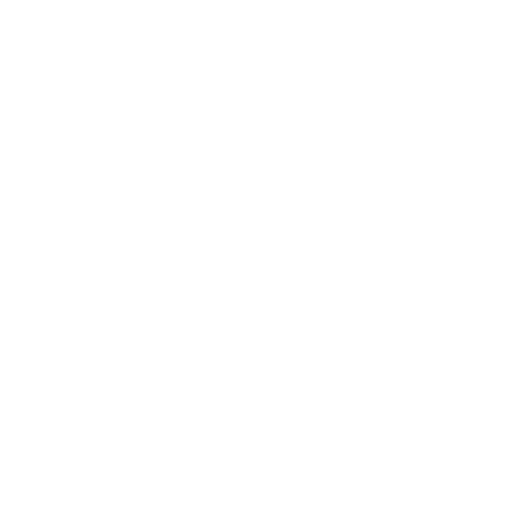
t = 0.00 s
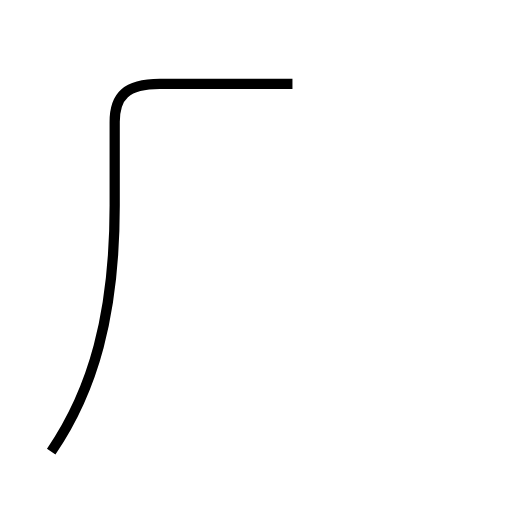
t = 1.59 s
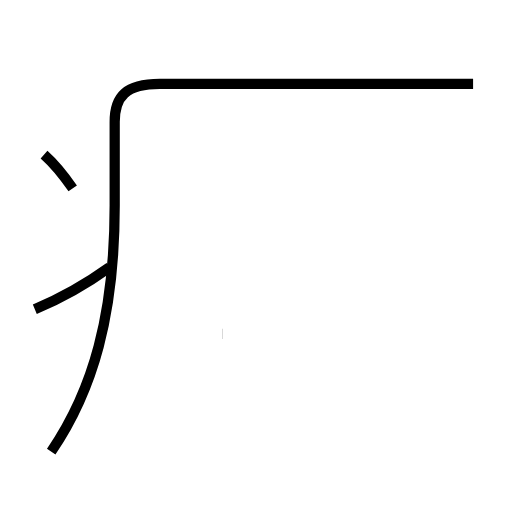
t = 2.50 s
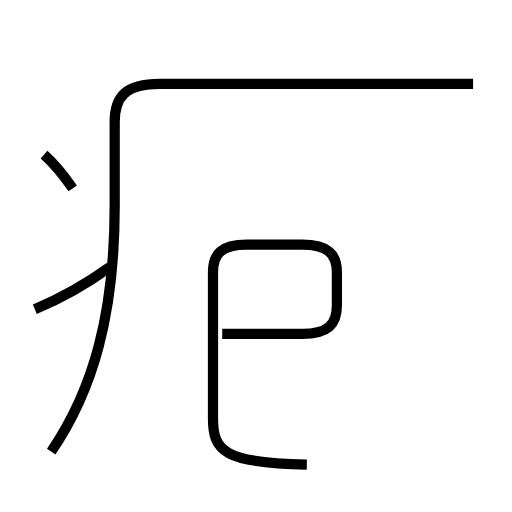
t = 4.22 s
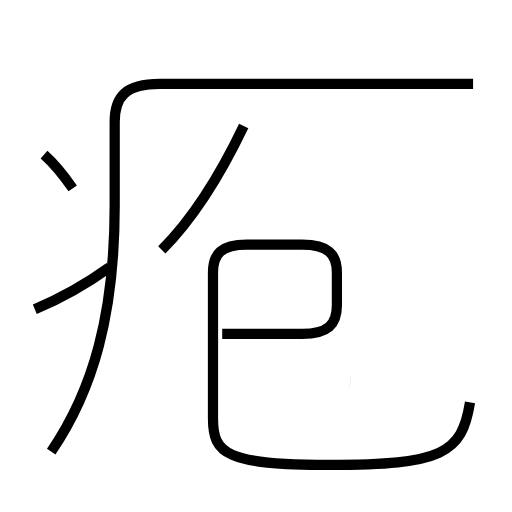
t = 5.24 s
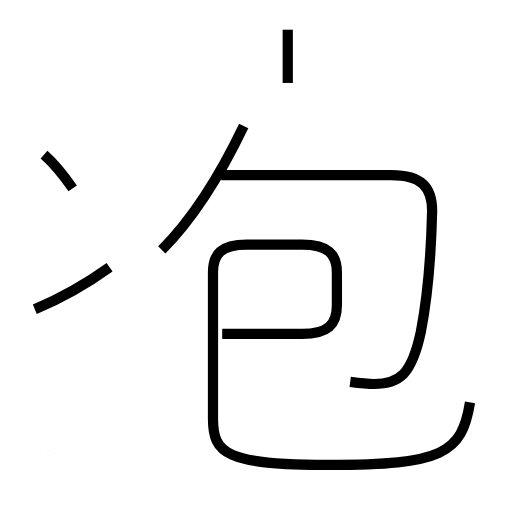
t = 6.73 s

The animated SVG that drew these frames (rendered in a browser with its animation timeline set to each time). Animation: 7 SMIL elements (animate=7); one cycle of 6.73 s.

<?xml version='1.0' encoding='utf-8'?>
<svg viewBox="0.0 -6.0 50.0 50.0" version="1.1" xmlns="http://www.w3.org/2000/svg"><rect x="-1000" y="-1000" width="2000" height="2000" stroke="white" fill="white" /><g style="fill:none;stroke:#000000;stroke-width:1"><path d="M 5.0 0.1 C 9.1 -5.9 11.2 -13.3 11.2 -23.9 L 11.2 -32.1 C 11.2 -34.6 12.3 -35.8 15.6 -35.8 L 46.2 -35.8 " transform="translate(0.0 38.0)" stroke-dasharray="70.65644777939872" stroke-dashoffset="70.65644777939872"><animate attributeName="stroke-dashoffset" from="70.65644777939872" to="0" dur="2.1196934333819613s" begin="0s; anim_end.end" fill="freeze" id="anim0" /></path><path d="M 3.4 -13.8 C 5.8 -14.8 8.2 -16.1 10.7 -17.9 " transform="translate(0.0 38.0)" stroke-dasharray="8.391339656175278" stroke-dashoffset="8.391339656175278"><animate attributeName="stroke-dashoffset" from="8.391339656175278" to="0" dur="0.25174018968525835s" begin="anim0.end" fill="freeze" id="anim1" /></path><path d="M 7.1 -25.6 C 6.2 -26.9 5.2 -28.1 4.3 -28.9 " transform="translate(0.0 38.0)" stroke-dasharray="4.337177119887518" stroke-dashoffset="4.337177119887518"><animate attributeName="stroke-dashoffset" from="4.337177119887518" to="0" dur="0.13011531359662554s" begin="anim1.end" fill="freeze" id="anim2" /></path><path d="M 21.7 -11.4 L 29.5 -11.4 C 32.0 -11.4 32.9 -12.3 32.9 -14.2 L 32.9 -17.4 C 32.9 -19.2 32.0 -20.1 29.5 -20.1 L 24.1 -20.1 C 21.6 -20.1 20.8 -19.2 20.8 -17.4 L 20.8 -3.1 C 20.8 0.3 22.1 1.4 32.1 1.4 C 43.2 1.4 45.1 0.3 45.9 -4.7 " transform="translate(0.0 38.0)" stroke-dasharray="76.53949901279258" stroke-dashoffset="76.53949901279258"><animate attributeName="stroke-dashoffset" from="76.53949901279258" to="0" dur="2.296184970383777s" begin="anim2.end" fill="freeze" id="anim3" /></path><path d="M 15.8 -19.6 C 18.8 -22.6 21.6 -27.1 23.8 -31.7 " transform="translate(0.0 38.0)" stroke-dasharray="14.569706459890309" stroke-dashoffset="14.569706459890309"><animate attributeName="stroke-dashoffset" from="14.569706459890309" to="0" dur="0.43709119379670924s" begin="anim3.end" fill="freeze" id="anim4" /></path><path d="M 34.2 -6.7 C 35.0 -6.6 35.8 -6.5 36.5 -6.5 C 39.0 -6.5 40.2 -7.4 41.1 -11.6 C 41.7 -14.7 42.1 -19.1 42.2 -23.4 C 42.2 -25.7 41.2 -26.9 38.2 -26.9 L 21.6 -26.9 " transform="translate(0.0 38.0)" stroke-dasharray="44.601022676964796" stroke-dashoffset="44.601022676964796"><animate attributeName="stroke-dashoffset" from="44.601022676964796" to="0" dur="1.338030680308944s" begin="anim4.end" fill="freeze" id="anim5" /></path><path d="M 28.1 -35.9 L 28.1 -41.1" transform="translate(0.0 38.0)" stroke-dasharray="5.200000000000003" stroke-dashoffset="5.200000000000003"><animate attributeName="stroke-dashoffset" from="5.200000000000003" to="0" dur="0.15600000000000008s" begin="anim5.end" fill="freeze" id="anim_end" /></path></g></svg>
